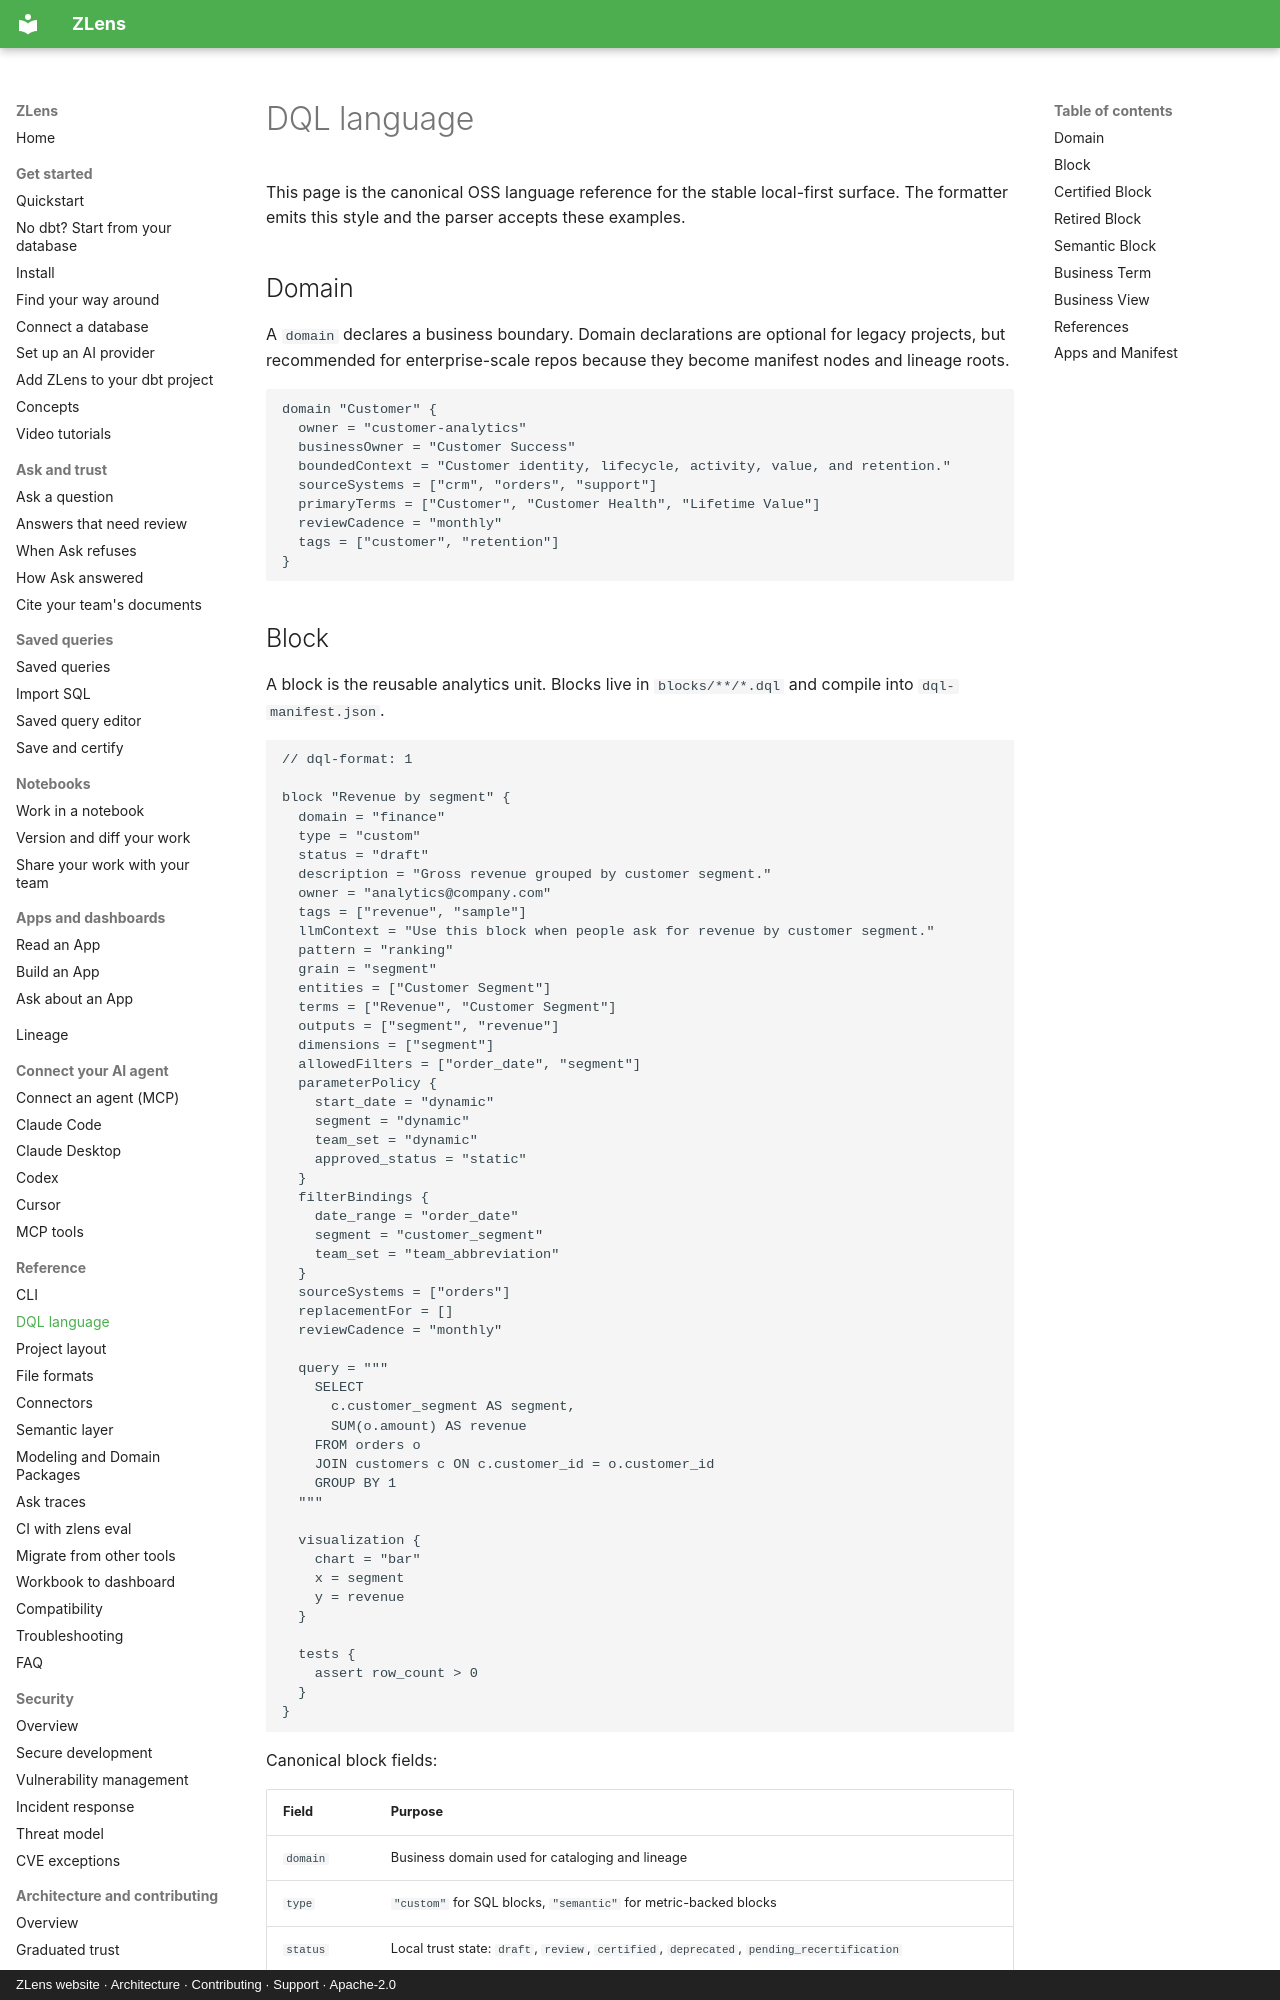

repository: duckcode-ai-labs/zlens · page: reference/language/index.html · generator: mkdocs · copyright: ZLens website · Architecture · Contributing · Support · Apache-2.0

# DQL language

This page is the canonical OSS language reference for the stable local-first
surface. The formatter emits this style and the parser accepts these examples.

## Domain

A `domain` declares a business boundary. Domain declarations are optional for
legacy projects, but recommended for enterprise-scale repos because they become
manifest nodes and lineage roots.

```dql
domain "Customer" {
  owner = "customer-analytics"
  businessOwner = "Customer Success"
  boundedContext = "Customer identity, lifecycle, activity, value, and retention."
  sourceSystems = ["crm", "orders", "support"]
  primaryTerms = ["Customer", "Customer Health", "Lifetime Value"]
  reviewCadence = "monthly"
  tags = ["customer", "retention"]
}
```
